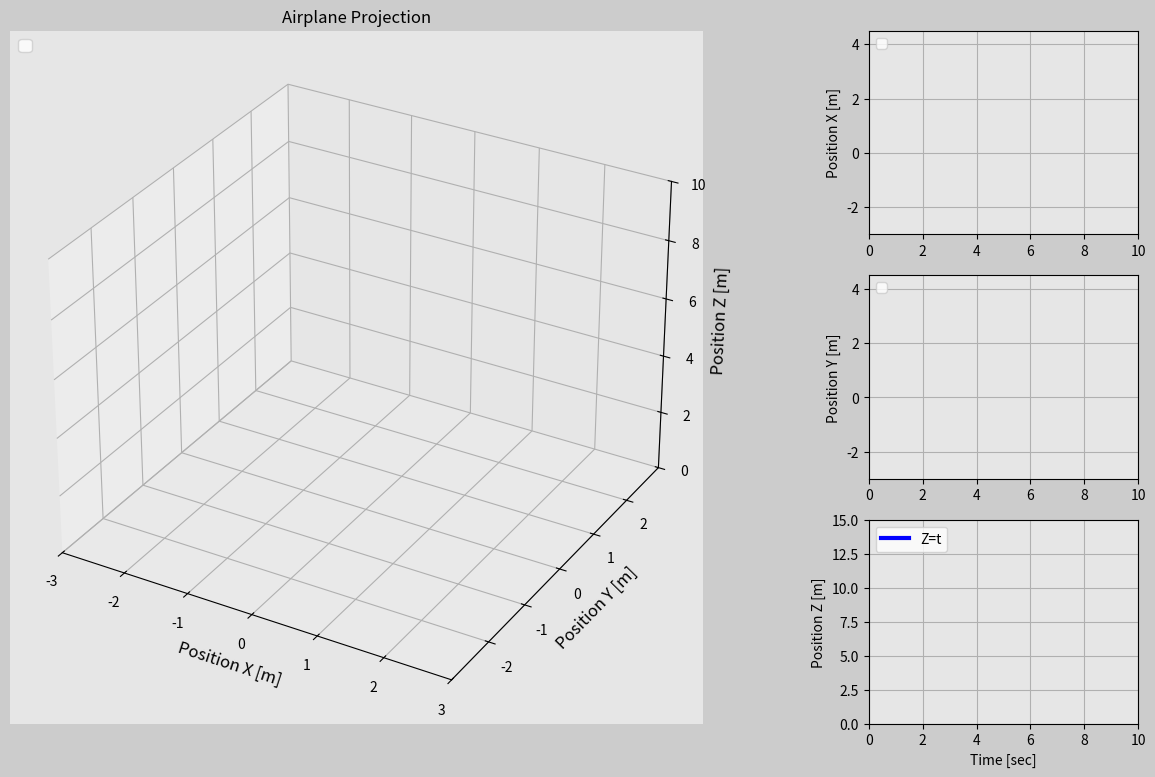

Generate this figure with matplotlib:
import matplotlib.pyplot as plt
import matplotlib.gridspec as gridspec
import matplotlib.animation as animation
import numpy as np
from mpl_toolkits.mplot3d import Axes3D

# Setting up the duration for animation
t0 = 0 # Starting time (Hours)
t_end = 10 # Ending time (Hours)
dt = 0.02 # increment value for time

# Creating time array
t = np.arange(t0,t_end + dt, dt)

# Setting up X & Y arrays
f1=2*np.pi
r1=3
phi1=f1*t
x=r1*np.cos(phi1)
y=r1*np.sin(phi1)
z=t



#####################Animation#########################

frame_amount = len(t)


def update_plot(num):

    plane_trajectory.set_data(x[0:num],y[0:num])
    plane_trajectory.set_3d_properties(z[0:num])

    x_dist.set_data(t[0:num],x[0:num])
    y_dist.set_data(t[0:num],y[0:num])
    z_dist.set_data(t[0:num],z[0:num])

    return plane_trajectory, x_dist, y_dist, z_dist

fig = plt.figure(figsize=(16,9), dpi=80, facecolor=(0.8,0.8,0.8))
gs = gridspec.GridSpec(3,4)

# Subplot 01
ax0 = fig.add_subplot(gs[:,0:3], projection='3d', facecolor=(0.9,0.9,0.9))

# Draw trajectory
plane_trajectory, = ax0.plot([],[],[],'k',linewidth=3)

# Subplot properties
ax0.set_xlim(min(x),max(x))
ax0.set_ylim(min(y),max(y))
ax0.set_zlim(min(z),max(z))
ax0.set_xlabel('Position X [m]',fontsize=12)
ax0.set_ylabel('Position Y [m]', fontsize=12)
ax0.set_zlabel('Position Z [m]', fontsize=12)
plt.title("Airplane Projection", size=12)
plt.grid(True)
plt.legend(loc='upper left',fontsize='large')

# Subplot 02
ax1 = fig.add_subplot(gs[0,3], facecolor=(0.9,0.9,0.9))
x_dist, = ax1.plot([],[],'b',linewidth=3)

# Subplot properties
plt.ylabel("Position X [m]", size=10)
plt.grid(True)
plt.xlim(t[0],t[-1])
plt.ylim(np.min(x),np.max(x)*3/2)
plt.legend(loc='upper left', fontsize='medium')

# Subplot 03
ax2 = fig.add_subplot(gs[1,3], facecolor=(0.9,0.9,0.9))
y_dist, = ax2.plot([],[],'b',linewidth=3)

# Subplot properties
plt.ylabel("Position Y [m]", size=10)
plt.grid(True)
plt.xlim(t[0],t[-1])
plt.ylim(np.min(y),np.max(y)*3/2)
plt.legend(loc='upper left', fontsize='medium')

# Subplot 04
ax3 = fig.add_subplot(gs[2,3], facecolor=(0.9,0.9,0.9))
z_dist, = ax3.plot([],[],'b',linewidth=3,label='Z=t')

# Subplot properties
plt.xlabel("Time [sec]", size=10)
plt.ylabel("Position Z [m]", size=10)
plt.grid(True)
plt.xlim(t[0],t[-1])
plt.ylim(np.min(z),np.max(z)*3/2)
plt.legend(loc='upper left', fontsize='medium')

plane_ani = animation.FuncAnimation(fig, update_plot,
    frames=frame_amount, interval=5, repeat=True, blit=True)
plt.show()